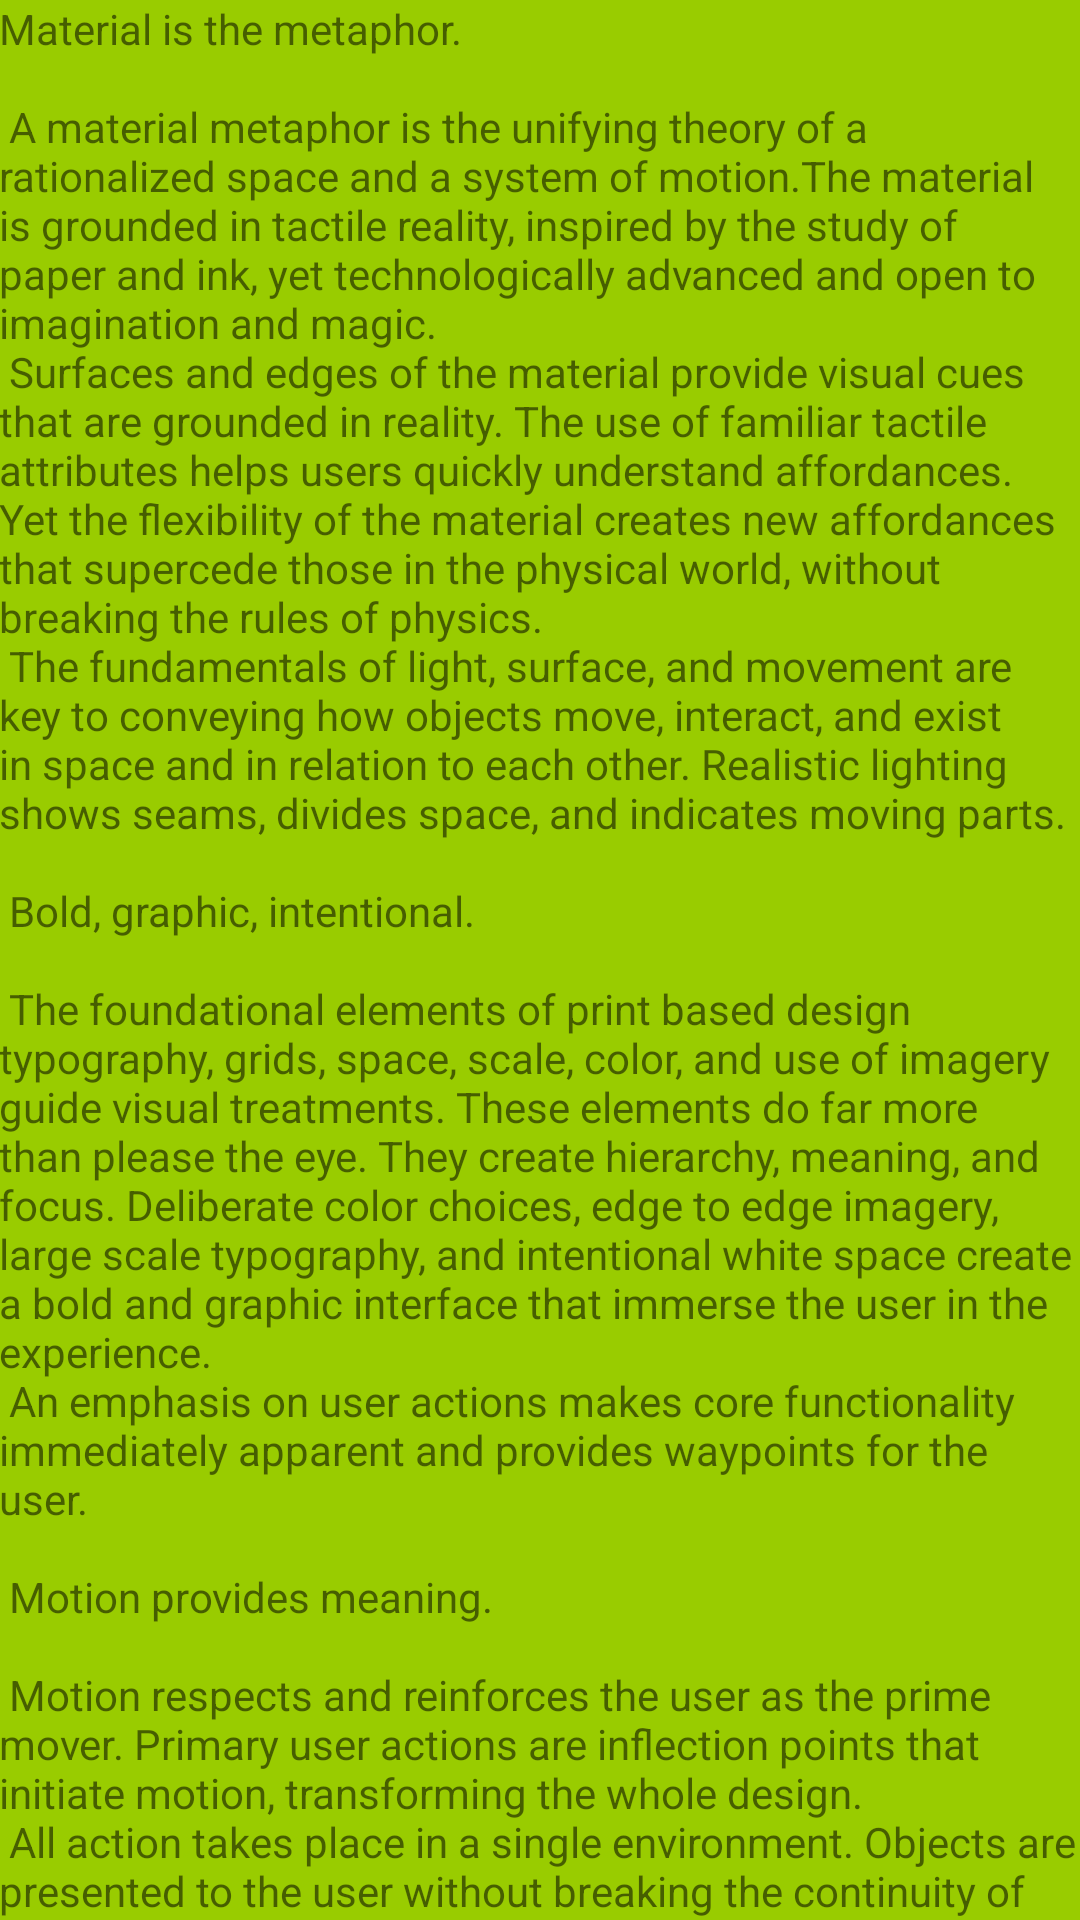

Reconstruct the res/layout file that produces this screen, plus the resources it refers to.
<!-- AndroidManifest.xml: activity theme AppTheme.NoActionBar -->
<!-- res/layout/activity_scrolling.xml -->
<?xml version="1.0" encoding="utf-8"?>
<androidx.coordinatorlayout.widget.CoordinatorLayout xmlns:android="http://schemas.android.com/apk/res/android"
    xmlns:app="http://schemas.android.com/apk/res-auto"
    xmlns:tools="http://schemas.android.com/tools"
    android:layout_width="match_parent"
    android:layout_height="match_parent"
    android:fitsSystemWindows="true"
    tools:context=".ui.material.ScrollingActivity"
    tools:ignore="HardcodedText,SpUsage">

    <com.google.android.material.appbar.AppBarLayout
        android:id="@+id/app_bar"
        android:layout_width="match_parent"
        android:layout_height="@dimen/app_bar_height"
        android:fitsSystemWindows="true"
        android:theme="@style/AppTheme.AppBarOverlay">

        
        
        
        
        
        
        
        


        <androidx.appcompat.widget.Toolbar
            android:id="@+id/toolbar"
            android:layout_width="match_parent"
            android:layout_height="180dp"
            android:minHeight="100dp"
            app:layout_scrollFlags="scroll|snap"
            app:popupTheme="@style/AppTheme.PopupOverlay">

        </androidx.appcompat.widget.Toolbar>

    </com.google.android.material.appbar.AppBarLayout>

    <include layout="@layout/content_scrolling" />

</androidx.coordinatorlayout.widget.CoordinatorLayout>
<!-- res/layout/content_scrolling.xml (included above) -->
<?xml version="1.0" encoding="utf-8"?>
<androidx.core.widget.NestedScrollView xmlns:android="http://schemas.android.com/apk/res/android"
    xmlns:app="http://schemas.android.com/apk/res-auto"
    xmlns:tools="http://schemas.android.com/tools"
    android:layout_width="match_parent"
    android:layout_height="match_parent"
    android:background="@android:color/holo_green_light"
    app:layout_behavior="@string/appbar_scrolling_view_behavior"
    tools:context=".ui.material.ScrollingActivity"
    tools:showIn="@layout/activity_scrolling">

    <TextView
        android:layout_width="wrap_content"
        android:layout_height="wrap_content"
        android:padding="@dimen/text_margin"
        android:text="@string/large_text" />

</androidx.core.widget.NestedScrollView>
<!-- resources referenced by this layout -->
<resources>

</resources>
